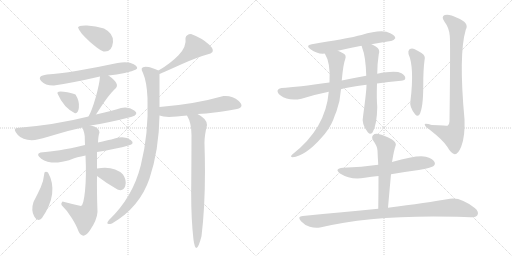
t = 0.00 s
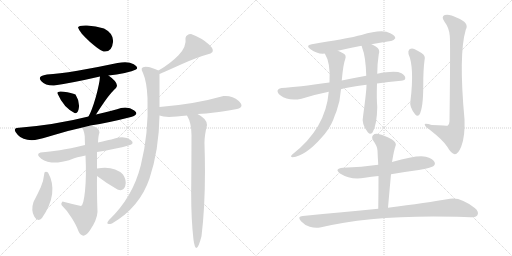
t = 3.32 s
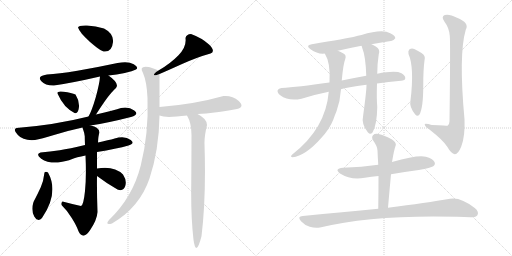
t = 6.63 s
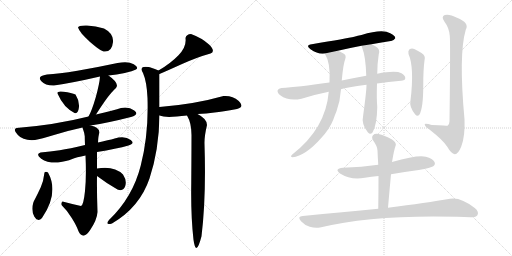
t = 9.95 s
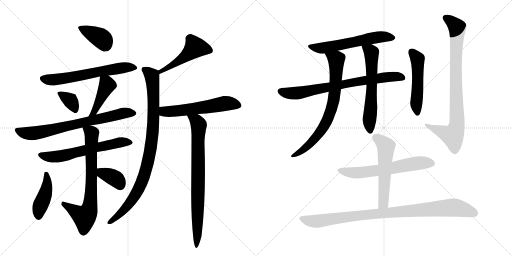
t = 13.26 s
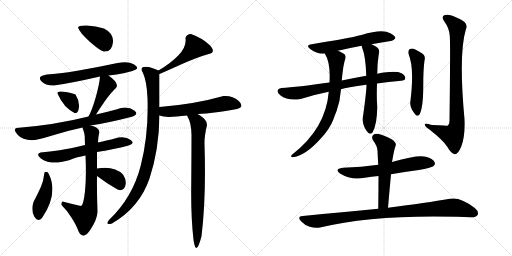
t = 16.58 s

The animated SVG that drew these frames (rendered in a browser with its animation timeline set to each time). Animation: 22 CSS @keyframes rules; one cycle of 16.58 s.

<svg version="1.1" viewBox="0 0 2048 1024" xmlns="http://www.w3.org/2000/svg">
  <g stroke="lightgray" stroke-dasharray="1,1" stroke-width="1" transform="scale(4, 4)">
    <line x1="0" y1="0" x2="256" y2="256"></line>
    <line x1="256" y1="0" x2="0" y2="256"></line>
    <line x1="128" y1="0" x2="128" y2="256"></line>
    <line x1="0" y1="128" x2="256" y2="128"></line>
    <line x1="256" y1="0" x2="512" y2="256"></line>
    <line x1="512" y1="0" x2="256" y2="256"></line>
    <line x1="384" y1="0" x2="384" y2="256"></line>
    <line x1="256" y1="128" x2="512" y2="128"></line>
  </g>
<g transform="scale(1, -1) translate(0, -850)">
   <style type="text/css">
    @keyframes keyframes0 {
      from {
       stroke: black;
       stroke-dashoffset: 384;
       stroke-width: 128;
       }
       56% {
       animation-timing-function: step-end;
       stroke: black;
       stroke-dashoffset: 0;
       stroke-width: 128;
       }
       to {
       stroke: black;
       stroke-width: 1024;
       }
       }
       #make-me-a-hanzi-animation-0 {
         animation: keyframes0 0.562500s both;
         animation-delay: 0.000000s;
         animation-timing-function: linear;
       }
    @keyframes keyframes1 {
      from {
       stroke: black;
       stroke-dashoffset: 626;
       stroke-width: 128;
       }
       67% {
       animation-timing-function: step-end;
       stroke: black;
       stroke-dashoffset: 0;
       stroke-width: 128;
       }
       to {
       stroke: black;
       stroke-width: 1024;
       }
       }
       #make-me-a-hanzi-animation-1 {
         animation: keyframes1 0.759440s both;
         animation-delay: 0.562500s;
         animation-timing-function: linear;
       }
    @keyframes keyframes2 {
      from {
       stroke: black;
       stroke-dashoffset: 342;
       stroke-width: 128;
       }
       53% {
       animation-timing-function: step-end;
       stroke: black;
       stroke-dashoffset: 0;
       stroke-width: 128;
       }
       to {
       stroke: black;
       stroke-width: 1024;
       }
       }
       #make-me-a-hanzi-animation-2 {
         animation: keyframes2 0.528320s both;
         animation-delay: 1.321940s;
         animation-timing-function: linear;
       }
    @keyframes keyframes3 {
      from {
       stroke: black;
       stroke-dashoffset: 424;
       stroke-width: 128;
       }
       58% {
       animation-timing-function: step-end;
       stroke: black;
       stroke-dashoffset: 0;
       stroke-width: 128;
       }
       to {
       stroke: black;
       stroke-width: 1024;
       }
       }
       #make-me-a-hanzi-animation-3 {
         animation: keyframes3 0.595052s both;
         animation-delay: 1.850260s;
         animation-timing-function: linear;
       }
    @keyframes keyframes4 {
      from {
       stroke: black;
       stroke-dashoffset: 722;
       stroke-width: 128;
       }
       70% {
       animation-timing-function: step-end;
       stroke: black;
       stroke-dashoffset: 0;
       stroke-width: 128;
       }
       to {
       stroke: black;
       stroke-width: 1024;
       }
       }
       #make-me-a-hanzi-animation-4 {
         animation: keyframes4 0.837565s both;
         animation-delay: 2.445312s;
         animation-timing-function: linear;
       }
    @keyframes keyframes5 {
      from {
       stroke: black;
       stroke-dashoffset: 616;
       stroke-width: 128;
       }
       67% {
       animation-timing-function: step-end;
       stroke: black;
       stroke-dashoffset: 0;
       stroke-width: 128;
       }
       to {
       stroke: black;
       stroke-width: 1024;
       }
       }
       #make-me-a-hanzi-animation-5 {
         animation: keyframes5 0.751302s both;
         animation-delay: 3.282878s;
         animation-timing-function: linear;
       }
    @keyframes keyframes6 {
      from {
       stroke: black;
       stroke-dashoffset: 729;
       stroke-width: 128;
       }
       70% {
       animation-timing-function: step-end;
       stroke: black;
       stroke-dashoffset: 0;
       stroke-width: 128;
       }
       to {
       stroke: black;
       stroke-width: 1024;
       }
       }
       #make-me-a-hanzi-animation-6 {
         animation: keyframes6 0.843262s both;
         animation-delay: 4.034180s;
         animation-timing-function: linear;
       }
    @keyframes keyframes7 {
      from {
       stroke: black;
       stroke-dashoffset: 424;
       stroke-width: 128;
       }
       58% {
       animation-timing-function: step-end;
       stroke: black;
       stroke-dashoffset: 0;
       stroke-width: 128;
       }
       to {
       stroke: black;
       stroke-width: 1024;
       }
       }
       #make-me-a-hanzi-animation-7 {
         animation: keyframes7 0.595052s both;
         animation-delay: 4.877441s;
         animation-timing-function: linear;
       }
    @keyframes keyframes8 {
      from {
       stroke: black;
       stroke-dashoffset: 362;
       stroke-width: 128;
       }
       54% {
       animation-timing-function: step-end;
       stroke: black;
       stroke-dashoffset: 0;
       stroke-width: 128;
       }
       to {
       stroke: black;
       stroke-width: 1024;
       }
       }
       #make-me-a-hanzi-animation-8 {
         animation: keyframes8 0.544596s both;
         animation-delay: 5.472493s;
         animation-timing-function: linear;
       }
    @keyframes keyframes9 {
      from {
       stroke: black;
       stroke-dashoffset: 487;
       stroke-width: 128;
       }
       61% {
       animation-timing-function: step-end;
       stroke: black;
       stroke-dashoffset: 0;
       stroke-width: 128;
       }
       to {
       stroke: black;
       stroke-width: 1024;
       }
       }
       #make-me-a-hanzi-animation-9 {
         animation: keyframes9 0.646322s both;
         animation-delay: 6.017090s;
         animation-timing-function: linear;
       }
    @keyframes keyframes10 {
      from {
       stroke: black;
       stroke-dashoffset: 932;
       stroke-width: 128;
       }
       75% {
       animation-timing-function: step-end;
       stroke: black;
       stroke-dashoffset: 0;
       stroke-width: 128;
       }
       to {
       stroke: black;
       stroke-width: 1024;
       }
       }
       #make-me-a-hanzi-animation-10 {
         animation: keyframes10 1.008464s both;
         animation-delay: 6.663411s;
         animation-timing-function: linear;
       }
    @keyframes keyframes11 {
      from {
       stroke: black;
       stroke-dashoffset: 567;
       stroke-width: 128;
       }
       65% {
       animation-timing-function: step-end;
       stroke: black;
       stroke-dashoffset: 0;
       stroke-width: 128;
       }
       to {
       stroke: black;
       stroke-width: 1024;
       }
       }
       #make-me-a-hanzi-animation-11 {
         animation: keyframes11 0.711426s both;
         animation-delay: 7.671875s;
         animation-timing-function: linear;
       }
    @keyframes keyframes12 {
      from {
       stroke: black;
       stroke-dashoffset: 792;
       stroke-width: 128;
       }
       72% {
       animation-timing-function: step-end;
       stroke: black;
       stroke-dashoffset: 0;
       stroke-width: 128;
       }
       to {
       stroke: black;
       stroke-width: 1024;
       }
       }
       #make-me-a-hanzi-animation-12 {
         animation: keyframes12 0.894531s both;
         animation-delay: 8.383301s;
         animation-timing-function: linear;
       }
    @keyframes keyframes13 {
      from {
       stroke: black;
       stroke-dashoffset: 590;
       stroke-width: 128;
       }
       66% {
       animation-timing-function: step-end;
       stroke: black;
       stroke-dashoffset: 0;
       stroke-width: 128;
       }
       to {
       stroke: black;
       stroke-width: 1024;
       }
       }
       #make-me-a-hanzi-animation-13 {
         animation: keyframes13 0.730143s both;
         animation-delay: 9.277832s;
         animation-timing-function: linear;
       }
    @keyframes keyframes14 {
      from {
       stroke: black;
       stroke-dashoffset: 752;
       stroke-width: 128;
       }
       71% {
       animation-timing-function: step-end;
       stroke: black;
       stroke-dashoffset: 0;
       stroke-width: 128;
       }
       to {
       stroke: black;
       stroke-width: 1024;
       }
       }
       #make-me-a-hanzi-animation-14 {
         animation: keyframes14 0.861979s both;
         animation-delay: 10.007975s;
         animation-timing-function: linear;
       }
    @keyframes keyframes15 {
      from {
       stroke: black;
       stroke-dashoffset: 744;
       stroke-width: 128;
       }
       71% {
       animation-timing-function: step-end;
       stroke: black;
       stroke-dashoffset: 0;
       stroke-width: 128;
       }
       to {
       stroke: black;
       stroke-width: 1024;
       }
       }
       #make-me-a-hanzi-animation-15 {
         animation: keyframes15 0.855469s both;
         animation-delay: 10.869954s;
         animation-timing-function: linear;
       }
    @keyframes keyframes16 {
      from {
       stroke: black;
       stroke-dashoffset: 612;
       stroke-width: 128;
       }
       67% {
       animation-timing-function: step-end;
       stroke: black;
       stroke-dashoffset: 0;
       stroke-width: 128;
       }
       to {
       stroke: black;
       stroke-width: 1024;
       }
       }
       #make-me-a-hanzi-animation-16 {
         animation: keyframes16 0.748047s both;
         animation-delay: 11.725423s;
         animation-timing-function: linear;
       }
    @keyframes keyframes17 {
      from {
       stroke: black;
       stroke-dashoffset: 510;
       stroke-width: 128;
       }
       62% {
       animation-timing-function: step-end;
       stroke: black;
       stroke-dashoffset: 0;
       stroke-width: 128;
       }
       to {
       stroke: black;
       stroke-width: 1024;
       }
       }
       #make-me-a-hanzi-animation-17 {
         animation: keyframes17 0.665039s both;
         animation-delay: 12.473470s;
         animation-timing-function: linear;
       }
    @keyframes keyframes18 {
      from {
       stroke: black;
       stroke-dashoffset: 861;
       stroke-width: 128;
       }
       74% {
       animation-timing-function: step-end;
       stroke: black;
       stroke-dashoffset: 0;
       stroke-width: 128;
       }
       to {
       stroke: black;
       stroke-width: 1024;
       }
       }
       #make-me-a-hanzi-animation-18 {
         animation: keyframes18 0.950684s both;
         animation-delay: 13.138509s;
         animation-timing-function: linear;
       }
    @keyframes keyframes19 {
      from {
       stroke: black;
       stroke-dashoffset: 623;
       stroke-width: 128;
       }
       67% {
       animation-timing-function: step-end;
       stroke: black;
       stroke-dashoffset: 0;
       stroke-width: 128;
       }
       to {
       stroke: black;
       stroke-width: 1024;
       }
       }
       #make-me-a-hanzi-animation-19 {
         animation: keyframes19 0.756999s both;
         animation-delay: 14.089193s;
         animation-timing-function: linear;
       }
    @keyframes keyframes20 {
      from {
       stroke: black;
       stroke-dashoffset: 556;
       stroke-width: 128;
       }
       64% {
       animation-timing-function: step-end;
       stroke: black;
       stroke-dashoffset: 0;
       stroke-width: 128;
       }
       to {
       stroke: black;
       stroke-width: 1024;
       }
       }
       #make-me-a-hanzi-animation-20 {
         animation: keyframes20 0.702474s both;
         animation-delay: 14.846191s;
         animation-timing-function: linear;
       }
    @keyframes keyframes21 {
      from {
       stroke: black;
       stroke-dashoffset: 953;
       stroke-width: 128;
       }
       76% {
       animation-timing-function: step-end;
       stroke: black;
       stroke-dashoffset: 0;
       stroke-width: 128;
       }
       to {
       stroke: black;
       stroke-width: 1024;
       }
       }
       #make-me-a-hanzi-animation-21 {
         animation: keyframes21 1.025553s both;
         animation-delay: 15.548665s;
         animation-timing-function: linear;
       }
</style>
<path d="M 414 644 Q 448 640 452 682 Q 455 716 416 736 Q 383 747 348 748 Q 313 749 312 740 Q 319 719 358 684.5 Q 397 650 414 644 Z" fill="lightgray"></path> 
<path d="M 434 548 Q 467 552 499 558.5 Q 531 565 544 572 Q 557 581 535 593.5 Q 513 606 470 598 Q 386 580 309.5 567 Q 233 554 188 552 Q 147 546 164.5 526.5 Q 182 507 216 508 Q 287 518 400 544 L 434 548 Z" fill="lightgray"></path> 
<path d="M 298 398 Q 312 393 315.5 419 Q 319 445 302 472 Q 287 479 254.5 483.5 Q 222 488 232 472 Q 254 421 298 398 Z" fill="lightgray"></path> 
<path d="M 384 392 Q 421 450 438 470 Q 454 490 462 496 Q 482 514 434 548 C 410 566 402 571 400 544 Q 398 515 383 461 Q 367 406 354 384 C 340 358 368 367 384 392 Z" fill="lightgray"></path> 
<path d="M 484 418 Q 458 409 384 392 L 354 384 Q 219 350 66 338 Q 50 334 71.5 310 Q 93 286 140 290 Q 165 295 216 310.5 Q 267 326 330 340 L 362 348 Q 434 359 524 382 Q 559 393 537 408.5 Q 515 424 484 418 Z" fill="lightgray"></path> 
<path d="M 340 270 Q 278 255 239 249 Q 200 243 162 240 Q 141 233 165 215.5 Q 189 198 232 200 Q 268 206 286.5 213.5 Q 305 221 342 228 L 388 242 Q 466 255 514 268 Q 542 276 523 290.5 Q 504 305 474 300 Q 441 291 426 288 Q 411 285 392 280 L 340 270 Z" fill="lightgray"></path> 
<path d="M 330 340 Q 338 317 339 305 Q 339 293 340 270 L 342 228 Q 346 144 340 86 Q 334 28 324 26 Q 291 33 250 44 Q 243 38 246 30 Q 267 10 287 -22 Q 307 -54 314 -75 Q 332 -112 360 -71 Q 388 -30 390 2 Q 387 86 388 146 L 388 176 Q 388 209 388 242 L 392 280 Q 393 307 398 320 Q 396 343 362 348 C 333 355 324 357 330 340 Z" fill="lightgray"></path> 
<path d="M 192 160 Q 183 166 178 160 Q 174 125 163 101 Q 152 77 134 42 Q 123 9 137 -16 Q 151 -41 168 -22 Q 237 79 192 160 Z" fill="lightgray"></path> 
<path d="M 388 146 Q 430 114 470 92 Q 494 83 501 106 Q 508 128 492 152 Q 456 188 388 176 C 358 171 364 164 388 146 Z" fill="lightgray"></path> 
<path d="M 764 714 Q 745 713 742 698 Q 747 663 714 629 Q 681 595 634 568 C 608 553 610 542 638 554 Q 664 565 726 593 Q 788 621 842 636 Q 864 645 836 672 Q 808 698 764 714 Z" fill="lightgray"></path> 
<path d="M 634 568 Q 602 581 594 582 Q 554 588 572 558 Q 587 524 590 458 Q 595 314 563 188 Q 531 61 436 -30 Q 418 -52 448 -44 Q 559 21 598 136 Q 636 250 638 388 L 638 422 Q 638 483 638 554 C 638 566 638 566 634 568 Z" fill="lightgray"></path> 
<path d="M 638 388 Q 651 383 676 382 Q 703 383 748 388 L 790 394 Q 826 396 858 400 Q 889 403 948 414 Q 980 422 955 446 Q 929 469 894 466 Q 778 433 638 422 C 608 420 609 396 638 388 Z" fill="lightgray"></path> 
<path d="M 748 388 Q 766 358 766 310 Q 766 244 765 115 Q 763 -14 774 -109 Q 784 -181 806 -95 Q 825 60 818 274 Q 817 304 828 350 Q 828 375 790 394 C 764 409 735 415 748 388 Z" fill="lightgray"></path> 
<path d="M 1486 673 Q 1528 680 1563 686 Q 1573 685 1581 697 Q 1582 707 1561 717 Q 1530 736 1446 710 Q 1431 707 1417 703 Q 1389 697 1247 673 Q 1220 669 1242 653 Q 1272 632 1299 636 L 1351 647 Q 1394 657 1446 667 L 1486 673 Z" fill="lightgray"></path> 
<path d="M 1508 516 Q 1553 523 1604 527 Q 1620 528 1621 536 Q 1622 548 1606 557 Q 1582 569 1509 555 L 1465 547 Q 1410 537 1367 528 L 1318 520 Q 1189 502 1126 498 Q 1114 497 1111 490 Q 1107 480 1121 469 Q 1154 444 1206 455 Q 1264 473 1315 483 L 1364 493 Q 1385 500 1466 511 L 1508 516 Z" fill="lightgray"></path> 
<path d="M 1299 636 Q 1323 599 1318 520 L 1315 483 Q 1303 336 1169 232 Q 1159 222 1170 221 Q 1222 227 1284 297 Q 1318 333 1333 371 Q 1339 389 1346 405 Q 1361 447 1364 493 L 1367 528 Q 1373 594 1381 614 Q 1387 630 1372 637 Q 1360 644 1351 647 C 1324 659 1285 663 1299 636 Z" fill="lightgray"></path> 
<path d="M 1466 511 Q 1466 486 1453 391 Q 1444 352 1472 320 Q 1481 310 1490 320 Q 1508 350 1509 422 Q 1506 456 1508 516 L 1509 555 Q 1509 595 1515 633 Q 1522 654 1503 664 Q 1494 670 1486 673 C 1459 686 1436 695 1446 667 Q 1447 666 1448 661 Q 1463 624 1465 547 L 1466 511 Z" fill="lightgray"></path> 
<path d="M 1634 634 Q 1658 580 1642 448 Q 1636 423 1661 392 Q 1670 382 1678 392 Q 1693 419 1693 507 Q 1693 574 1698 608 Q 1704 627 1686 638 Q 1673 647 1657 654 Q 1647 658 1638 653 Q 1631 647 1634 634 Z" fill="lightgray"></path> 
<path d="M 1799 707 Q 1802 686 1798 365 Q 1798 352 1790 347 Q 1789 347 1727 350 Q 1696 360 1699 351 Q 1700 344 1719 331 Q 1774 288 1789 263 Q 1805 235 1819 233 Q 1832 232 1845 264 Q 1861 306 1858 373 Q 1834 632 1863 731 Q 1879 759 1828 779 Q 1797 795 1779 790 Q 1763 784 1778 763 Q 1797 738 1799 707 Z" fill="lightgray"></path> 
<path d="M 1564 153 Q 1618 163 1675 170 Q 1724 179 1733 185 Q 1743 192 1738 202 Q 1732 215 1703 223 Q 1673 232 1568 202 L 1513 191 Q 1447 182 1372 179 Q 1335 175 1360 156 Q 1405 128 1459 139 Q 1486 143 1514 146 L 1564 153 Z" fill="lightgray"></path> 
<path d="M 1552 19 Q 1558 89 1564 153 L 1568 202 Q 1568 205 1569 207 Q 1576 250 1583 269 Q 1586 279 1568 292 Q 1537 310 1514 314 Q 1499 317 1492 309 Q 1485 302 1492 289 Q 1510 264 1510 248 Q 1511 221 1513 191 L 1514 146 Q 1514 85 1513 15 C 1513 -15 1549 -11 1552 19 Z" fill="lightgray"></path> 
<path d="M 1513 15 Q 1374 2 1211 -14 Q 1187 -15 1204 -35 Q 1219 -51 1239 -57 Q 1261 -64 1280 -60 Q 1493 -8 1829 -17 Q 1857 -18 1882 -19 Q 1904 -20 1910 -10 Q 1917 3 1899 18 Q 1842 63 1800 55 Q 1707 39 1552 19 L 1513 15 Z" fill="lightgray"></path> 
      <clipPath id="make-me-a-hanzi-clip-0">
      <path d="M 414 644 Q 448 640 452 682 Q 455 716 416 736 Q 383 747 348 748 Q 313 749 312 740 Q 319 719 358 684.5 Q 397 650 414 644 Z" fill="lightgray"></path>
      </clipPath>
      <path clip-path="url(#make-me-a-hanzi-clip-0)" d="M 319 738 L 409 694 L 420 668 " fill="none" id="make-me-a-hanzi-animation-0" stroke-dasharray="256 512" stroke-linecap="round"></path>

      <clipPath id="make-me-a-hanzi-clip-1">
      <path d="M 434 548 Q 467 552 499 558.5 Q 531 565 544 572 Q 557 581 535 593.5 Q 513 606 470 598 Q 386 580 309.5 567 Q 233 554 188 552 Q 147 546 164.5 526.5 Q 182 507 216 508 Q 287 518 400 544 L 434 548 Z" fill="lightgray"></path>
      </clipPath>
      <path clip-path="url(#make-me-a-hanzi-clip-1)" d="M 170 536 L 244 534 L 481 578 L 536 581 " fill="none" id="make-me-a-hanzi-animation-1" stroke-dasharray="498 996" stroke-linecap="round"></path>

      <clipPath id="make-me-a-hanzi-clip-2">
      <path d="M 298 398 Q 312 393 315.5 419 Q 319 445 302 472 Q 287 479 254.5 483.5 Q 222 488 232 472 Q 254 421 298 398 Z" fill="lightgray"></path>
      </clipPath>
      <path clip-path="url(#make-me-a-hanzi-clip-2)" d="M 244 477 L 281 448 L 300 414 " fill="none" id="make-me-a-hanzi-animation-2" stroke-dasharray="214 428" stroke-linecap="round"></path>

      <clipPath id="make-me-a-hanzi-clip-3">
      <path d="M 384 392 Q 421 450 438 470 Q 454 490 462 496 Q 482 514 434 548 C 410 566 402 571 400 544 Q 398 515 383 461 Q 367 406 354 384 C 340 358 368 367 384 392 Z" fill="lightgray"></path>
      </clipPath>
      <path clip-path="url(#make-me-a-hanzi-clip-3)" d="M 406 538 L 428 509 L 381 407 L 366 395 " fill="none" id="make-me-a-hanzi-animation-3" stroke-dasharray="296 592" stroke-linecap="round"></path>

      <clipPath id="make-me-a-hanzi-clip-4">
      <path d="M 484 418 Q 458 409 384 392 L 354 384 Q 219 350 66 338 Q 50 334 71.5 310 Q 93 286 140 290 Q 165 295 216 310.5 Q 267 326 330 340 L 362 348 Q 434 359 524 382 Q 559 393 537 408.5 Q 515 424 484 418 Z" fill="lightgray"></path>
      </clipPath>
      <path clip-path="url(#make-me-a-hanzi-clip-4)" d="M 74 325 L 117 316 L 151 319 L 487 396 L 530 395 " fill="none" id="make-me-a-hanzi-animation-4" stroke-dasharray="594 1188" stroke-linecap="round"></path>

      <clipPath id="make-me-a-hanzi-clip-5">
      <path d="M 340 270 Q 278 255 239 249 Q 200 243 162 240 Q 141 233 165 215.5 Q 189 198 232 200 Q 268 206 286.5 213.5 Q 305 221 342 228 L 388 242 Q 466 255 514 268 Q 542 276 523 290.5 Q 504 305 474 300 Q 441 291 426 288 Q 411 285 392 280 L 340 270 Z" fill="lightgray"></path>
      </clipPath>
      <path clip-path="url(#make-me-a-hanzi-clip-5)" d="M 164 228 L 224 223 L 480 280 L 518 279 " fill="none" id="make-me-a-hanzi-animation-5" stroke-dasharray="488 976" stroke-linecap="round"></path>

      <clipPath id="make-me-a-hanzi-clip-6">
      <path d="M 330 340 Q 338 317 339 305 Q 339 293 340 270 L 342 228 Q 346 144 340 86 Q 334 28 324 26 Q 291 33 250 44 Q 243 38 246 30 Q 267 10 287 -22 Q 307 -54 314 -75 Q 332 -112 360 -71 Q 388 -30 390 2 Q 387 86 388 146 L 388 176 Q 388 209 388 242 L 392 280 Q 393 307 398 320 Q 396 343 362 348 C 333 355 324 357 330 340 Z" fill="lightgray"></path>
      </clipPath>
      <path clip-path="url(#make-me-a-hanzi-clip-6)" d="M 337 334 L 367 317 L 366 128 L 356 9 L 338 -18 L 256 35 " fill="none" id="make-me-a-hanzi-animation-6" stroke-dasharray="601 1202" stroke-linecap="round"></path>

      <clipPath id="make-me-a-hanzi-clip-7">
      <path d="M 192 160 Q 183 166 178 160 Q 174 125 163 101 Q 152 77 134 42 Q 123 9 137 -16 Q 151 -41 168 -22 Q 237 79 192 160 Z" fill="lightgray"></path>
      </clipPath>
      <path clip-path="url(#make-me-a-hanzi-clip-7)" d="M 185 150 L 187 96 L 161 27 L 154 -13 " fill="none" id="make-me-a-hanzi-animation-7" stroke-dasharray="296 592" stroke-linecap="round"></path>

      <clipPath id="make-me-a-hanzi-clip-8">
      <path d="M 388 146 Q 430 114 470 92 Q 494 83 501 106 Q 508 128 492 152 Q 456 188 388 176 C 358 171 364 164 388 146 Z" fill="lightgray"></path>
      </clipPath>
      <path clip-path="url(#make-me-a-hanzi-clip-8)" d="M 399 169 L 409 157 L 466 132 L 482 109 " fill="none" id="make-me-a-hanzi-animation-8" stroke-dasharray="234 468" stroke-linecap="round"></path>

      <clipPath id="make-me-a-hanzi-clip-9">
      <path d="M 764 714 Q 745 713 742 698 Q 747 663 714 629 Q 681 595 634 568 C 608 553 610 542 638 554 Q 664 565 726 593 Q 788 621 842 636 Q 864 645 836 672 Q 808 698 764 714 Z" fill="lightgray"></path>
      </clipPath>
      <path clip-path="url(#make-me-a-hanzi-clip-9)" d="M 839 648 L 779 658 L 726 613 L 639 562 " fill="none" id="make-me-a-hanzi-animation-9" stroke-dasharray="359 718" stroke-linecap="round"></path>

      <clipPath id="make-me-a-hanzi-clip-10">
      <path d="M 634 568 Q 602 581 594 582 Q 554 588 572 558 Q 587 524 590 458 Q 595 314 563 188 Q 531 61 436 -30 Q 418 -52 448 -44 Q 559 21 598 136 Q 636 250 638 388 L 638 422 Q 638 483 638 554 C 638 566 638 566 634 568 Z" fill="lightgray"></path>
      </clipPath>
      <path clip-path="url(#make-me-a-hanzi-clip-10)" d="M 579 570 L 608 546 L 615 457 L 610 314 L 590 193 L 573 136 L 542 70 L 497 12 L 439 -40 " fill="none" id="make-me-a-hanzi-animation-10" stroke-dasharray="804 1608" stroke-linecap="round"></path>

      <clipPath id="make-me-a-hanzi-clip-11">
      <path d="M 638 388 Q 651 383 676 382 Q 703 383 748 388 L 790 394 Q 826 396 858 400 Q 889 403 948 414 Q 980 422 955 446 Q 929 469 894 466 Q 778 433 638 422 C 608 420 609 396 638 388 Z" fill="lightgray"></path>
      </clipPath>
      <path clip-path="url(#make-me-a-hanzi-clip-11)" d="M 647 416 L 656 405 L 670 403 L 899 436 L 950 429 " fill="none" id="make-me-a-hanzi-animation-11" stroke-dasharray="439 878" stroke-linecap="round"></path>

      <clipPath id="make-me-a-hanzi-clip-12">
      <path d="M 748 388 Q 766 358 766 310 Q 766 244 765 115 Q 763 -14 774 -109 Q 784 -181 806 -95 Q 825 60 818 274 Q 817 304 828 350 Q 828 375 790 394 C 764 409 735 415 748 388 Z" fill="lightgray"></path>
      </clipPath>
      <path clip-path="url(#make-me-a-hanzi-clip-12)" d="M 756 385 L 786 366 L 796 348 L 789 -61 L 789 -101 L 795 -113 L 781 -123 " fill="none" id="make-me-a-hanzi-animation-12" stroke-dasharray="664 1328" stroke-linecap="round"></path>

      <clipPath id="make-me-a-hanzi-clip-13">
      <path d="M 1486 673 Q 1528 680 1563 686 Q 1573 685 1581 697 Q 1582 707 1561 717 Q 1530 736 1446 710 Q 1431 707 1417 703 Q 1389 697 1247 673 Q 1220 669 1242 653 Q 1272 632 1299 636 L 1351 647 Q 1394 657 1446 667 L 1486 673 Z" fill="lightgray"></path>
      </clipPath>
      <path clip-path="url(#make-me-a-hanzi-clip-13)" d="M 1242 664 L 1301 659 L 1497 699 L 1542 703 L 1571 698 " fill="none" id="make-me-a-hanzi-animation-13" stroke-dasharray="462 924" stroke-linecap="round"></path>

      <clipPath id="make-me-a-hanzi-clip-14">
      <path d="M 1508 516 Q 1553 523 1604 527 Q 1620 528 1621 536 Q 1622 548 1606 557 Q 1582 569 1509 555 L 1465 547 Q 1410 537 1367 528 L 1318 520 Q 1189 502 1126 498 Q 1114 497 1111 490 Q 1107 480 1121 469 Q 1154 444 1206 455 Q 1264 473 1315 483 L 1364 493 Q 1385 500 1466 511 L 1508 516 Z" fill="lightgray"></path>
      </clipPath>
      <path clip-path="url(#make-me-a-hanzi-clip-14)" d="M 1121 485 L 1147 478 L 1194 478 L 1522 539 L 1570 544 L 1610 539 " fill="none" id="make-me-a-hanzi-animation-14" stroke-dasharray="624 1248" stroke-linecap="round"></path>

      <clipPath id="make-me-a-hanzi-clip-15">
      <path d="M 1299 636 Q 1323 599 1318 520 L 1315 483 Q 1303 336 1169 232 Q 1159 222 1170 221 Q 1222 227 1284 297 Q 1318 333 1333 371 Q 1339 389 1346 405 Q 1361 447 1364 493 L 1367 528 Q 1373 594 1381 614 Q 1387 630 1372 637 Q 1360 644 1351 647 C 1324 659 1285 663 1299 636 Z" fill="lightgray"></path>
      </clipPath>
      <path clip-path="url(#make-me-a-hanzi-clip-15)" d="M 1306 634 L 1345 608 L 1340 487 L 1327 419 L 1311 373 L 1265 301 L 1217 254 L 1175 227 " fill="none" id="make-me-a-hanzi-animation-15" stroke-dasharray="616 1232" stroke-linecap="round"></path>

      <clipPath id="make-me-a-hanzi-clip-16">
      <path d="M 1466 511 Q 1466 486 1453 391 Q 1444 352 1472 320 Q 1481 310 1490 320 Q 1508 350 1509 422 Q 1506 456 1508 516 L 1509 555 Q 1509 595 1515 633 Q 1522 654 1503 664 Q 1494 670 1486 673 C 1459 686 1436 695 1446 667 Q 1447 666 1448 661 Q 1463 624 1465 547 L 1466 511 Z" fill="lightgray"></path>
      </clipPath>
      <path clip-path="url(#make-me-a-hanzi-clip-16)" d="M 1453 666 L 1485 639 L 1488 507 L 1477 360 L 1481 326 " fill="none" id="make-me-a-hanzi-animation-16" stroke-dasharray="484 968" stroke-linecap="round"></path>

      <clipPath id="make-me-a-hanzi-clip-17">
      <path d="M 1634 634 Q 1658 580 1642 448 Q 1636 423 1661 392 Q 1670 382 1678 392 Q 1693 419 1693 507 Q 1693 574 1698 608 Q 1704 627 1686 638 Q 1673 647 1657 654 Q 1647 658 1638 653 Q 1631 647 1634 634 Z" fill="lightgray"></path>
      </clipPath>
      <path clip-path="url(#make-me-a-hanzi-clip-17)" d="M 1646 643 L 1671 606 L 1665 440 L 1670 397 " fill="none" id="make-me-a-hanzi-animation-17" stroke-dasharray="382 764" stroke-linecap="round"></path>

      <clipPath id="make-me-a-hanzi-clip-18">
      <path d="M 1799 707 Q 1802 686 1798 365 Q 1798 352 1790 347 Q 1789 347 1727 350 Q 1696 360 1699 351 Q 1700 344 1719 331 Q 1774 288 1789 263 Q 1805 235 1819 233 Q 1832 232 1845 264 Q 1861 306 1858 373 Q 1834 632 1863 731 Q 1879 759 1828 779 Q 1797 795 1779 790 Q 1763 784 1778 763 Q 1797 738 1799 707 Z" fill="lightgray"></path>
      </clipPath>
      <path clip-path="url(#make-me-a-hanzi-clip-18)" d="M 1785 776 L 1810 760 L 1829 736 L 1823 603 L 1827 346 L 1811 308 L 1705 349 " fill="none" id="make-me-a-hanzi-animation-18" stroke-dasharray="733 1466" stroke-linecap="round"></path>

      <clipPath id="make-me-a-hanzi-clip-19">
      <path d="M 1564 153 Q 1618 163 1675 170 Q 1724 179 1733 185 Q 1743 192 1738 202 Q 1732 215 1703 223 Q 1673 232 1568 202 L 1513 191 Q 1447 182 1372 179 Q 1335 175 1360 156 Q 1405 128 1459 139 Q 1486 143 1514 146 L 1564 153 Z" fill="lightgray"></path>
      </clipPath>
      <path clip-path="url(#make-me-a-hanzi-clip-19)" d="M 1364 169 L 1423 158 L 1530 171 L 1658 196 L 1727 196 " fill="none" id="make-me-a-hanzi-animation-19" stroke-dasharray="495 990" stroke-linecap="round"></path>

      <clipPath id="make-me-a-hanzi-clip-20">
      <path d="M 1552 19 Q 1558 89 1564 153 L 1568 202 Q 1568 205 1569 207 Q 1576 250 1583 269 Q 1586 279 1568 292 Q 1537 310 1514 314 Q 1499 317 1492 309 Q 1485 302 1492 289 Q 1510 264 1510 248 Q 1511 221 1513 191 L 1514 146 Q 1514 85 1513 15 C 1513 -15 1549 -11 1552 19 Z" fill="lightgray"></path>
      </clipPath>
      <path clip-path="url(#make-me-a-hanzi-clip-20)" d="M 1504 299 L 1544 265 L 1534 44 L 1519 23 " fill="none" id="make-me-a-hanzi-animation-20" stroke-dasharray="428 856" stroke-linecap="round"></path>

      <clipPath id="make-me-a-hanzi-clip-21">
      <path d="M 1513 15 Q 1374 2 1211 -14 Q 1187 -15 1204 -35 Q 1219 -51 1239 -57 Q 1261 -64 1280 -60 Q 1493 -8 1829 -17 Q 1857 -18 1882 -19 Q 1904 -20 1910 -10 Q 1917 3 1899 18 Q 1842 63 1800 55 Q 1707 39 1552 19 L 1513 15 Z" fill="lightgray"></path>
      </clipPath>
      <path clip-path="url(#make-me-a-hanzi-clip-21)" d="M 1207 -24 L 1271 -35 L 1416 -14 L 1810 20 L 1846 15 L 1897 -3 " fill="none" id="make-me-a-hanzi-animation-21" stroke-dasharray="825 1650" stroke-linecap="round"></path>

</g>
</svg>
